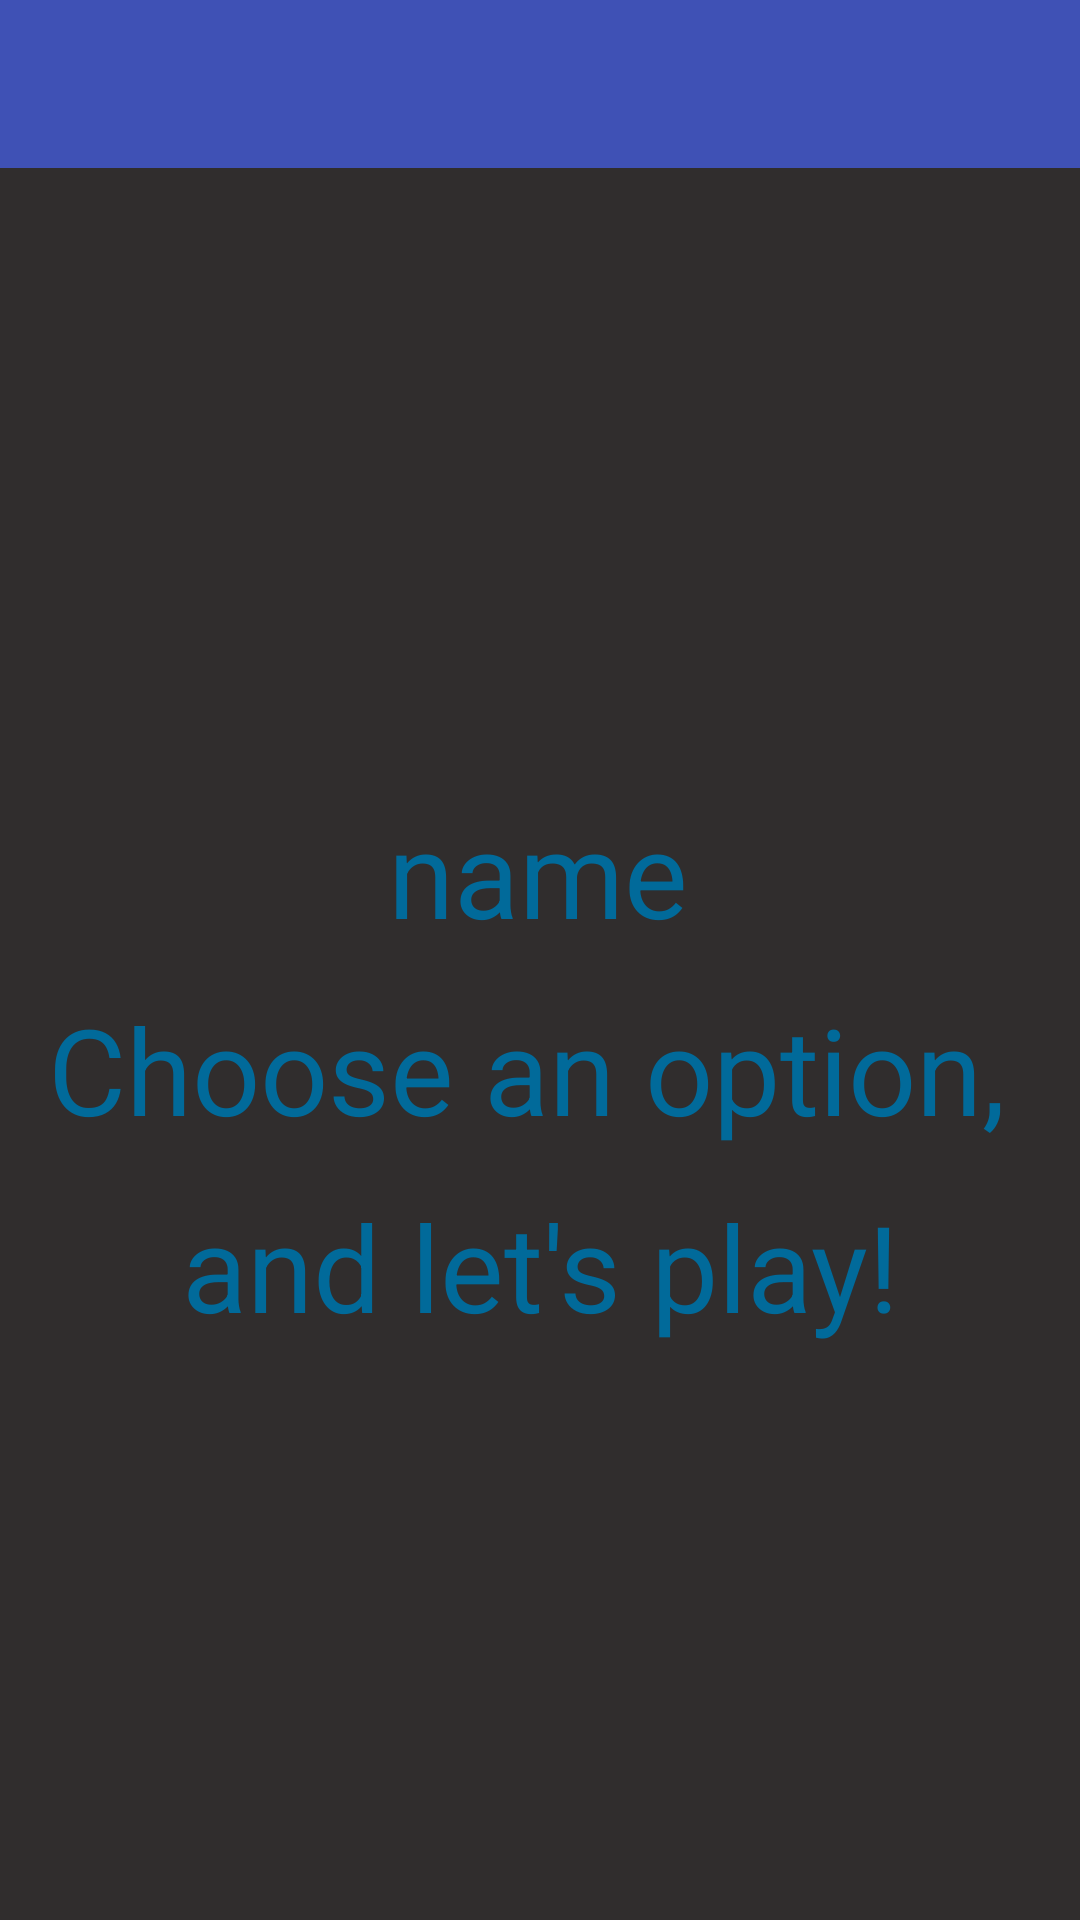

Produce the Android XML layout that renders to this screen, including the resource entries it uses.
<!-- AndroidManifest.xml: application theme Theme.TriviaQuizApp -->
<!-- res/layout/activity_stats.xml -->
<?xml version="1.0" encoding="utf-8"?>
<androidx.constraintlayout.widget.ConstraintLayout xmlns:android="http://schemas.android.com/apk/res/android"
    xmlns:app="http://schemas.android.com/apk/res-auto"
    xmlns:tools="http://schemas.android.com/tools"
    android:id="@+id/linearLayout"
    android:layout_width="match_parent"
    android:layout_height="match_parent"
    android:background="#302D2D">

    <androidx.appcompat.widget.Toolbar
        android:id="@+id/menu_main"
        android:layout_width="0dp"
        android:layout_height="wrap_content"
        android:background="#3F51B5"
        app:layout_constraintEnd_toEndOf="parent"
        app:layout_constraintStart_toStartOf="parent"
        app:layout_constraintTop_toTopOf="parent">

    </androidx.appcompat.widget.Toolbar>

    <TextView
        android:id="@+id/tvName"
        android:layout_width="wrap_content"
        android:layout_height="wrap_content"
        android:gravity="center"
        android:text="name"
        android:textColor="#016A9A"
        android:textSize="40sp"
        app:layout_constraintBottom_toBottomOf="parent"
        app:layout_constraintEnd_toEndOf="parent"
        app:layout_constraintHorizontal_bias="0.498"
        app:layout_constraintStart_toStartOf="parent"
        app:layout_constraintTop_toBottomOf="@+id/menu_main"
        app:layout_constraintVertical_bias="0.392" />

    <TextView
        android:id="@+id/textView7"
        android:layout_width="wrap_content"
        android:layout_height="wrap_content"
        android:layout_marginStart="172dp"
        android:layout_marginEnd="181dp"
        android:layout_marginBottom="216dp"
        android:gravity="center"
        android:text="Choose an option,"
        android:textColor="#016A9A"
        android:textSize="40sp"
        app:layout_constraintBottom_toBottomOf="parent"
        app:layout_constraintEnd_toEndOf="parent"
        app:layout_constraintStart_toStartOf="parent"
        app:layout_constraintTop_toBottomOf="@+id/tvName"
        app:layout_constraintVertical_bias="0.23000002" />

    <TextView
        android:id="@+id/textView12"
        android:layout_width="wrap_content"
        android:layout_height="wrap_content"
        android:gravity="center"
        android:text="and let's play!"
        android:textColor="#016A9A"
        android:textSize="40sp"
        app:layout_constraintBottom_toBottomOf="parent"
        app:layout_constraintEnd_toEndOf="parent"
        app:layout_constraintStart_toStartOf="parent"
        app:layout_constraintTop_toBottomOf="@+id/textView7"
        app:layout_constraintVertical_bias="0.060000002" />


</androidx.constraintlayout.widget.ConstraintLayout>
<!-- resources referenced by this layout -->
<resources>
  <style name="Theme.TriviaQuizApp" parent="Theme.MaterialComponents.DayNight.NoActionBar">
          
          <item name="colorPrimary">@color/purple_500</item>
          <item name="colorPrimaryVariant">@color/purple_700</item>
          <item name="colorOnPrimary">@color/white</item>
          
          <item name="colorSecondary">@color/teal_200</item>
          <item name="colorSecondaryVariant">@color/teal_700</item>
          <item name="colorOnSecondary">@color/black</item>
          
          <item name="android:statusBarColor">?attr/colorPrimaryVariant</item>
          
      </style>
  <!-- not gathered from this repository: default colours our renderer supplied (Android Studio template values) -->
  <color name="purple_500">#FF6200EE</color>
  <color name="purple_700">#FF3700B3</color>
  <color name="teal_200">#FF03DAC5</color>
  <color name="teal_700">#FF018786</color>
  <color name="black">#FF000000</color>
  <color name="white">#FFFFFFFF</color>
</resources>
